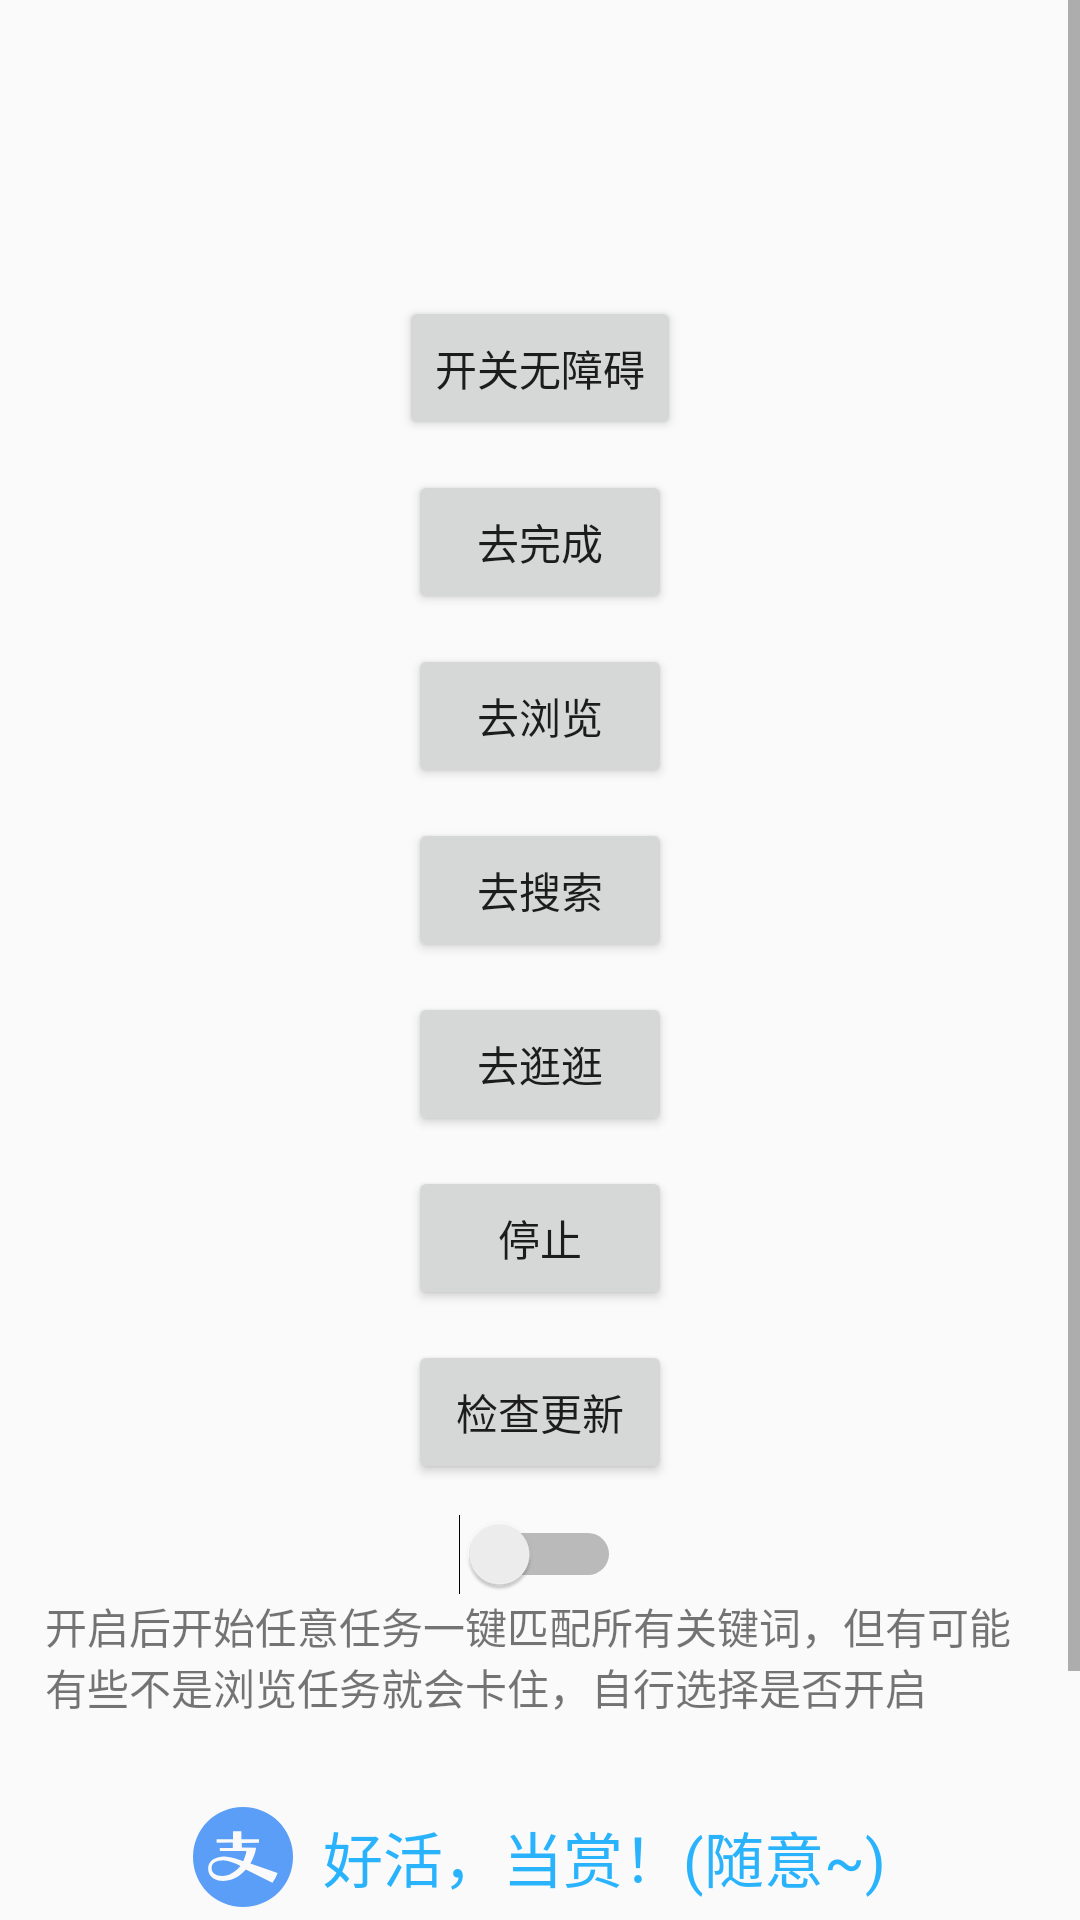

This screen was rendered from an Android layout file. Write that file and the resources it references.
<!-- AndroidManifest.xml: application theme AppTheme -->
<!-- res/layout/activity_main.xml -->
<?xml version="1.0" encoding="utf-8"?>
<ScrollView xmlns:android="http://schemas.android.com/apk/res/android"
    xmlns:app="http://schemas.android.com/apk/res-auto"
    xmlns:tools="http://schemas.android.com/tools"
    android:layout_width="match_parent"
    android:layout_height="match_parent">


    <LinearLayout
        android:layout_width="match_parent"
        android:layout_height="wrap_content"
        android:gravity="center"
        android:orientation="vertical"
        tools:context=".controler.MainActivity">

        <TextView
            android:id="@+id/tv_state"
            android:layout_width="match_parent"
            android:layout_height="wrap_content"
            android:layout_margin="10dp"
            android:gravity="center"
            android:textColor="#FB0047"
            android:textSize="16dp"
            app:layout_constraintTop_toTopOf="parent" />

        <TextView
            android:id="@+id/tv_desp"
            android:layout_width="match_parent"
            android:layout_height="wrap_content"
            android:layout_margin="15dp"
            android:textColor="#222222"
            android:textSize="20dp"
            app:layout_constraintTop_toBottomOf="@id/tv_state" />


        <Button
            android:id="@+id/btn_permission"
            android:layout_width="wrap_content"
            android:layout_height="wrap_content"

            android:text="开关无障碍"
            app:layout_constraintEnd_toEndOf="parent"
            app:layout_constraintStart_toStartOf="parent"
            app:layout_constraintTop_toBottomOf="@id/tv_desp" />

        <Button
            android:id="@+id/btn_start"
            android:layout_width="wrap_content"
            android:layout_height="wrap_content"
            android:layout_marginTop="10dp"
            android:text="去完成" />

        <Button
            android:id="@+id/btn_start2"
            android:layout_width="wrap_content"
            android:layout_height="wrap_content"
            android:layout_marginTop="10dp"
            android:text="去浏览" />

        <Button
            android:id="@+id/btn_close"
            android:layout_width="wrap_content"
            android:layout_height="wrap_content"
            android:layout_marginTop="10dp"
            android:text="去搜索" />
        <Button
            android:id="@+id/btn_btn3"
            android:layout_width="wrap_content"
            android:layout_height="wrap_content"
            android:layout_marginTop="10dp"
            android:text="去逛逛" />
        <Button
            android:id="@+id/btn_stop"
            android:layout_width="wrap_content"
            android:layout_height="wrap_content"
            android:layout_marginTop="10dp"
            android:text="停止" />

        <Button

            android:id="@+id/btn_start3"
            android:layout_width="wrap_content"
            android:layout_height="wrap_content"
            android:layout_marginTop="10dp"
            android:text="检查更新" />

        <Switch
            android:id="@+id/s_oneKey"
            android:layout_width="wrap_content"
            android:layout_height="wrap_content"
            android:layout_marginTop="10dp" />

        <TextView
            android:layout_width="wrap_content"
            android:layout_height="wrap_content"
            android:paddingStart="15dp"
            android:paddingEnd="15dp"
            android:text="开启后开始任意任务一键匹配所有关键词，但有可能有些不是浏览任务就会卡住，自行选择是否开启" />

        <LinearLayout
            android:id="@+id/ll_pay"
            android:layout_width="match_parent"
            android:layout_height="wrap_content"
            android:layout_marginTop="30dp"
            android:gravity="center"
            android:orientation="horizontal"
            app:layout_constraintTop_toBottomOf="@id/btn_start3">

            <ImageView
                android:layout_width="wrap_content"
                android:layout_height="wrap_content"
                android:src="@mipmap/alipay" />

            <TextView
                android:id="@+id/tv_alipay"
                android:layout_width="wrap_content"
                android:layout_height="wrap_content"
                android:layout_marginStart="10dp"
                android:text="好活，当赏！(随意~)"
                android:textColor="#29B3FC"
                android:textSize="20dp" />

        </LinearLayout>

        <LinearLayout
            android:id="@+id/ll_chat"
            android:layout_width="match_parent"
            android:layout_height="wrap_content"
            android:layout_marginTop="10dp"
            android:gravity="center"
            android:orientation="horizontal"
            app:layout_constraintTop_toBottomOf="@id/ll_pay">


            <ImageView
                android:layout_width="wrap_content"
                android:layout_height="wrap_content"
                android:src="@mipmap/qq" />

            <TextView
                android:id="@+id/tv_qq"
                android:layout_width="wrap_content"
                android:layout_height="wrap_content"
                android:layout_marginStart="10dp"
                android:text="有问题/建议点这里反馈~"
                android:textColor="#29B3FC"
                android:textSize="20dp" />
        </LinearLayout>

        <TextView
            android:layout_width="match_parent"
            android:layout_height="wrap_content"
            android:layout_marginTop="10dp"
            android:gravity="center"
            android:padding="10dp"
            android:text="@string/ps_android_qq"
            android:textColor="#ff9b27"
            android:textSize="18dp"
            app:layout_constraintTop_toBottomOf="@id/ll_chat" />

    </LinearLayout>

</ScrollView>
<!-- resources referenced by this layout -->
<resources>
  <!-- mipmap alipay: png bitmap (mipmap-xxhdpi, 4118 bytes) -->
  <!-- mipmap qq: png bitmap (mipmap-xxhdpi, 3975 bytes) -->
  <string name="ps_android_qq">ps:需要各种开发戳上方QQ~</string>
  <style name="AppTheme" parent="Theme.AppCompat.Light.NoActionBar">
          
          <item name="colorPrimary">@color/white</item>
          <item name="colorPrimaryDark">@color/white</item>
          <item name="colorAccent">@color/white</item>
      </style>
  <!-- not gathered from this repository: default colours our renderer supplied (Android Studio template values) -->
  <color name="white">#FFFFFFFF</color>
</resources>
